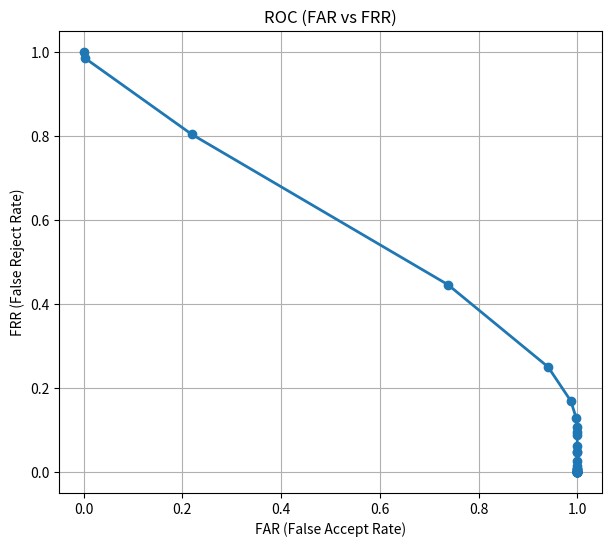

Reproduce this figure in Python.
import matplotlib.pyplot as plt
import numpy as np

def plot_roc(thresholds, far_values, frr_values, title="ROC (FAR vs FRR)"):

    thresholds = np.array(thresholds)
    far = np.array(far_values)
    frr = np.array(frr_values)

    # Ordinare i punti per FAR crescente
    order = np.argsort(far)
    far = far[order]
    frr = frr[order]

    # Plot
    plt.figure(figsize=(7, 6))
    plt.plot(far, frr, marker='o', linewidth=2)
    plt.xlabel("FAR (False Accept Rate)")
    plt.ylabel("FRR (False Reject Rate)")
    plt.title(title)
    plt.grid(True)
    plt.show()

if __name__ == "__main__":
    thresholds = np.linspace(0, 1, 50)
    frr_values = [
        1.000, 0.986, 0.804, 0.446, 0.250, 0.169, 0.128, 0.108, 0.095, 0.088,
        0.061, 0.047, 0.047, 0.027, 0.014, 0.007, 0.007, 0.007, 0.007, 0.000,
        0.000, 0.000, 0.000, 0.000, 0.000, 0.000, 0.000, 0.000, 0.000, 0.000,
        0.000, 0.000, 0.000, 0.000, 0.000, 0.000, 0.000, 0.000, 0.000, 0.000,
        0.000, 0.000, 0.000, 0.000, 0.000, 0.000, 0.000, 0.000, 0.000, 0.000
    ]

    far_values = [
        0.001, 0.002, 0.219, 0.738, 0.941, 0.987, 0.998, 0.999, 1.000, 1.000,
        1.000, 1.000, 1.000, 1.000, 1.000, 1.000, 1.000, 1.000, 1.000, 1.000,
        1.000, 1.000, 1.000, 1.000, 1.000, 1.000, 1.000, 1.000, 1.000, 1.000,
        1.000, 1.000, 1.000, 1.000, 1.000, 1.000, 1.000, 1.000, 1.000, 1.000,
        1.000, 1.000, 1.000, 1.000, 1.000, 1.000, 1.000, 1.000, 1.000, 1.000
    ]

    plot_roc(thresholds, far_values=far_values, frr_values=frr_values, title="ROC (FAR vs FRR)")

    print("Curva ROC generata con successo...")